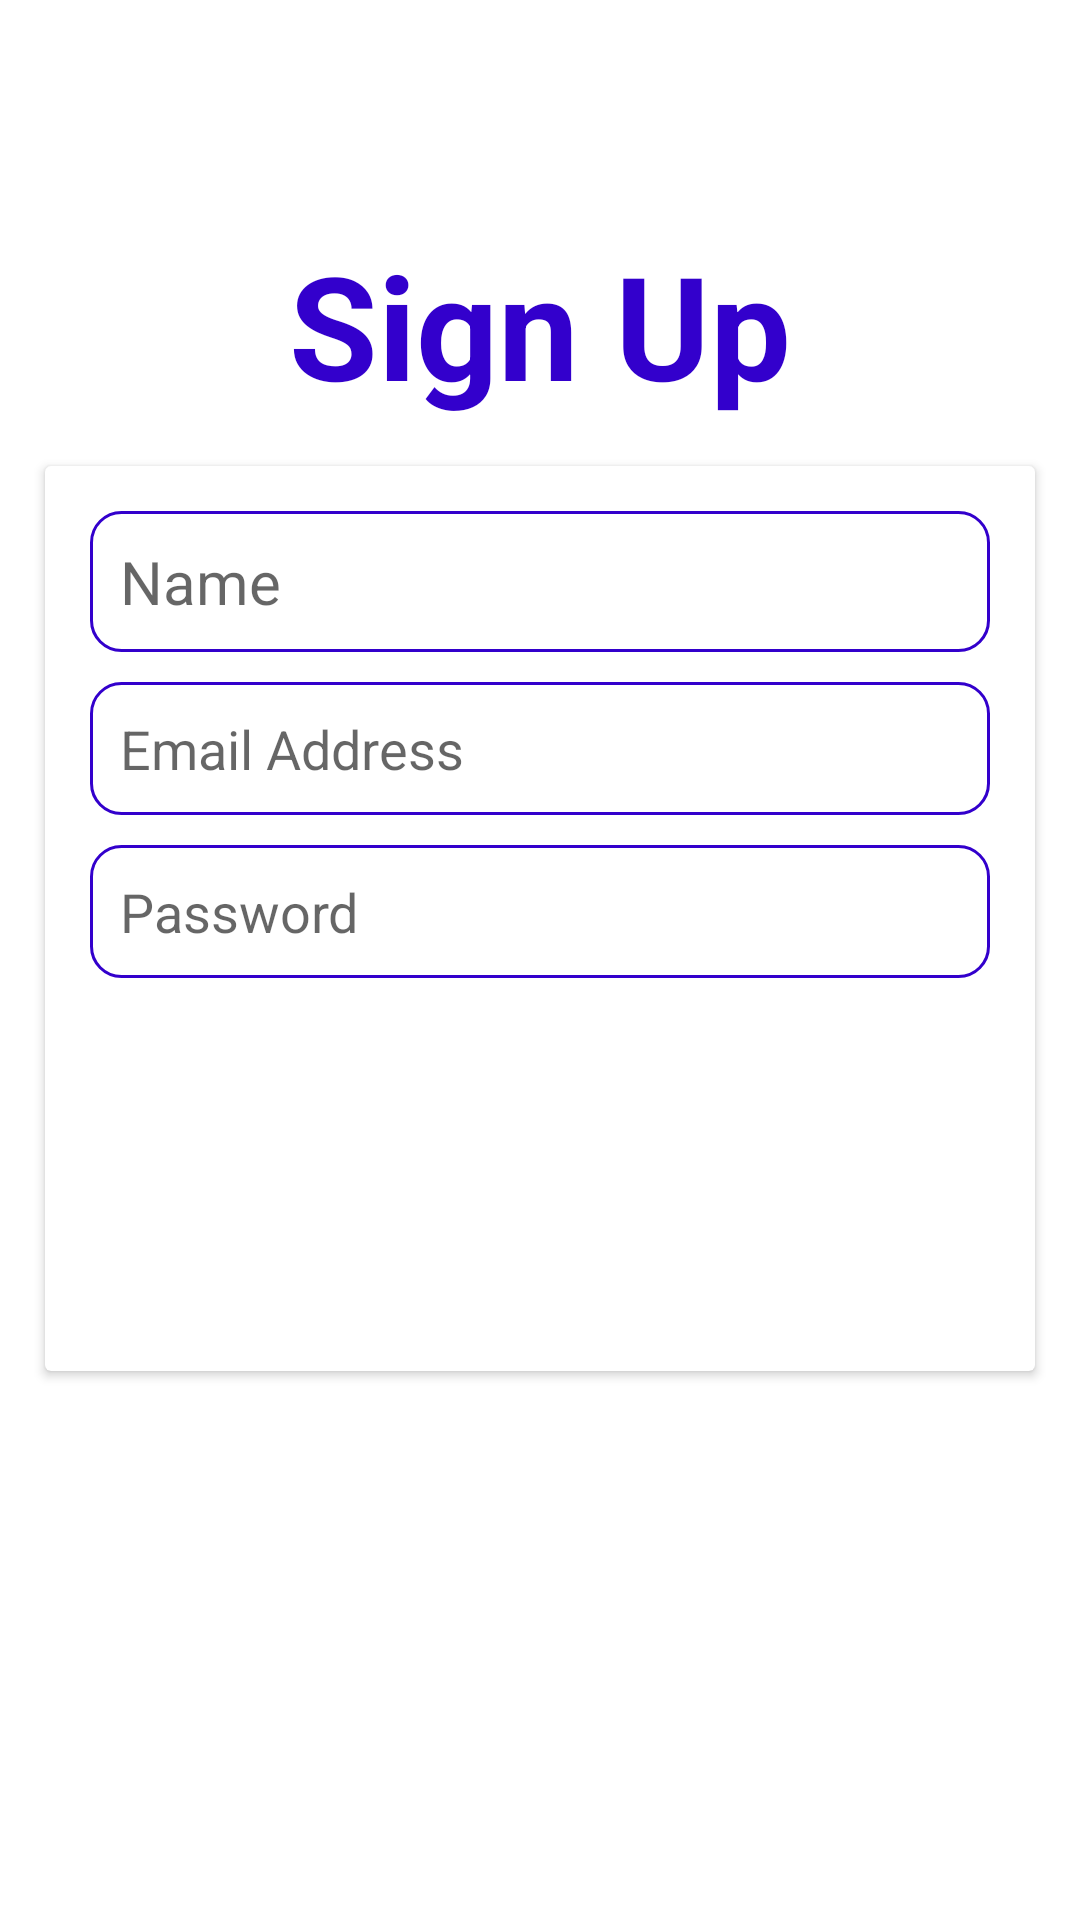

Produce the Android XML layout that renders to this screen, including the resource entries it uses.
<!-- AndroidManifest.xml: application theme Theme.MyApplication -->
<!-- res/layout/activity_sign_up.xml -->
<?xml version="1.0" encoding="utf-8"?>
<androidx.constraintlayout.widget.ConstraintLayout xmlns:android="http://schemas.android.com/apk/res/android"
    xmlns:app="http://schemas.android.com/apk/res-auto"
    xmlns:tools="http://schemas.android.com/tools"
    android:layout_width="match_parent"
    android:layout_height="match_parent"
    android:layout_marginTop="20dp"
    tools:context=".signUpActivity">

    <TextView
        android:id="@+id/SignUpTxt"
        android:layout_width="match_parent"
        android:layout_height="wrap_content"
        android:layout_marginTop="76dp"
        android:layout_marginBottom="66dp"
        android:text="@string/Sign_Up"
        android:textAlignment="center"
        android:textAllCaps="false"
        android:textColor="@color/purple_color"
        android:textSize="48sp"
        android:textStyle="bold"
        app:layout_constraintBottom_toTopOf="@+id/cardView3"
        app:layout_constraintEnd_toEndOf="parent"
        app:layout_constraintStart_toStartOf="parent"
        app:layout_constraintTop_toTopOf="parent" />

    <androidx.cardview.widget.CardView
        android:id="@+id/cardView3"
        android:layout_width="match_parent"
        android:layout_height="wrap_content"
        android:layout_margin="15dp"
        android:layout_marginTop="40dp"
        app:layout_constraintEnd_toEndOf="parent"
        app:layout_constraintHorizontal_bias="0.551"
        app:layout_constraintStart_toStartOf="parent"
        app:layout_constraintTop_toBottomOf="@+id/SignUpTxt">

        <LinearLayout
            android:layout_width="match_parent"
            android:layout_height="match_parent"
            android:layout_margin="15dp"
            android:orientation="vertical">

            <EditText
                android:id="@+id/nameBox"
                android:layout_width="match_parent"
                android:layout_height="wrap_content"
                android:background="@drawable/textbox_style"
                android:ems="10"
                android:hint="@string/Name_Hint"
                android:inputType="textPersonName"
                android:padding="10dp"
                android:textSize="20dp" />

            <EditText
                android:id="@+id/mailBox"
                android:layout_width="match_parent"
                android:layout_height="wrap_content"
                android:layout_marginTop="10dp"
                android:background="@drawable/textbox_style"
                android:ems="10"
                android:hint="@string/Email_Hint"
                android:inputType="textPersonName"
                android:padding="10dp" />

            <EditText
                android:id="@+id/passBox"
                android:layout_width="match_parent"
                android:layout_height="wrap_content"
                android:layout_marginTop="10dp"
                android:background="@drawable/textbox_style"
                android:ems="10"
                android:hint="@string/Pass_Hint"
                android:inputType="textPersonName"
                android:padding="10dp" />

            <Button
                android:id="@+id/btnSignUp"
                android:layout_width="match_parent"
                android:layout_height="wrap_content"
                android:layout_marginTop="10dp"
                android:background="@drawable/signupbtn_style"
                android:theme="@style/purple_color"
                android:text="@string/Sign_Up"
                android:textColor="@color/white"
                android:textSize="16dp" />

            <Button
                android:id="@+id/loginBtn"
                android:layout_width="match_parent"
                android:layout_height="wrap_content"
                android:layout_marginTop="10dp"
                android:background="@drawable/loginbtn_style"
                android:theme="@style/pink_beauty"
                android:text="@string/regUser_text"
                android:textColor="@color/white"
                android:textSize="16dp" />


        </LinearLayout>
    </androidx.cardview.widget.CardView>
</androidx.constraintlayout.widget.ConstraintLayout>
<!-- resources referenced by this layout -->
<resources>
  <color name="purple_color">#3300CC</color>
  <color name="white">#FFFFFFFF</color>
  <!-- drawable loginbtn_style (drawable) -->
  <?xml version="1.0" encoding="utf-8"?>
  <shape xmlns:android="http://schemas.android.com/apk/res/android">
  
      <corners android:radius="30dp"/>
  </shape>
  <!-- drawable signupbtn_style (drawable) -->
  <?xml version="1.0" encoding="utf-8"?>
  <shape xmlns:android="http://schemas.android.com/apk/res/android">
  
      <corners android:radius="30dp"/>
  </shape>
  <!-- drawable textbox_style (drawable) -->
  <?xml version="1.0" encoding="utf-8"?>
  <shape xmlns:android="http://schemas.android.com/apk/res/android">
      <stroke android:width="1dp" android:color="@color/purple_color"/>
      <padding android:left="10dp" android:top="10dp" android:right="10dp" android:bottom="10dp"/>
      <corners android:radius="10dp"/>
  </shape>
  <string name="Email_Hint">Email Address</string>
  <string name="Name_Hint">Name</string>
  <string name="Pass_Hint">Password</string>
  <string name="Sign_Up">Sign Up</string>
  <string name="regUser_text">Already have an account</string>
  <style name="pink_beauty" parent="Theme.AppCompat.Light.NoActionBar">
          <item name="colorPrimary">@color/pink_beauty</item>
      </style>
  <style name="purple_color" parent="Theme.AppCompat.Light.NoActionBar">
          <item name="colorPrimary">@color/purple_color</item>
      </style>
  <style name="Theme.MyApplication" parent="Theme.MaterialComponents.DayNight.DarkActionBar">
          
          <item name="colorPrimary">@color/purple_color</item>
          <item name="colorPrimaryVariant">@color/purple_700</item>
          <item name="colorOnPrimary">@color/white</item>
          
          <item name="colorSecondary">@color/pink_beauty</item>
          <item name="colorSecondaryVariant">@color/pink_color</item>
          <item name="colorOnSecondary">@color/white</item>
          
          <item name="android:statusBarColor" tools:targetApi="l">?attr/colorPrimaryVariant</item>
          
      </style>
  <color name="pink_beauty">#FF0066</color>
  <color name="purple_700">#FF3700B3</color>
  <color name="pink_color">#E96989</color>
</resources>
